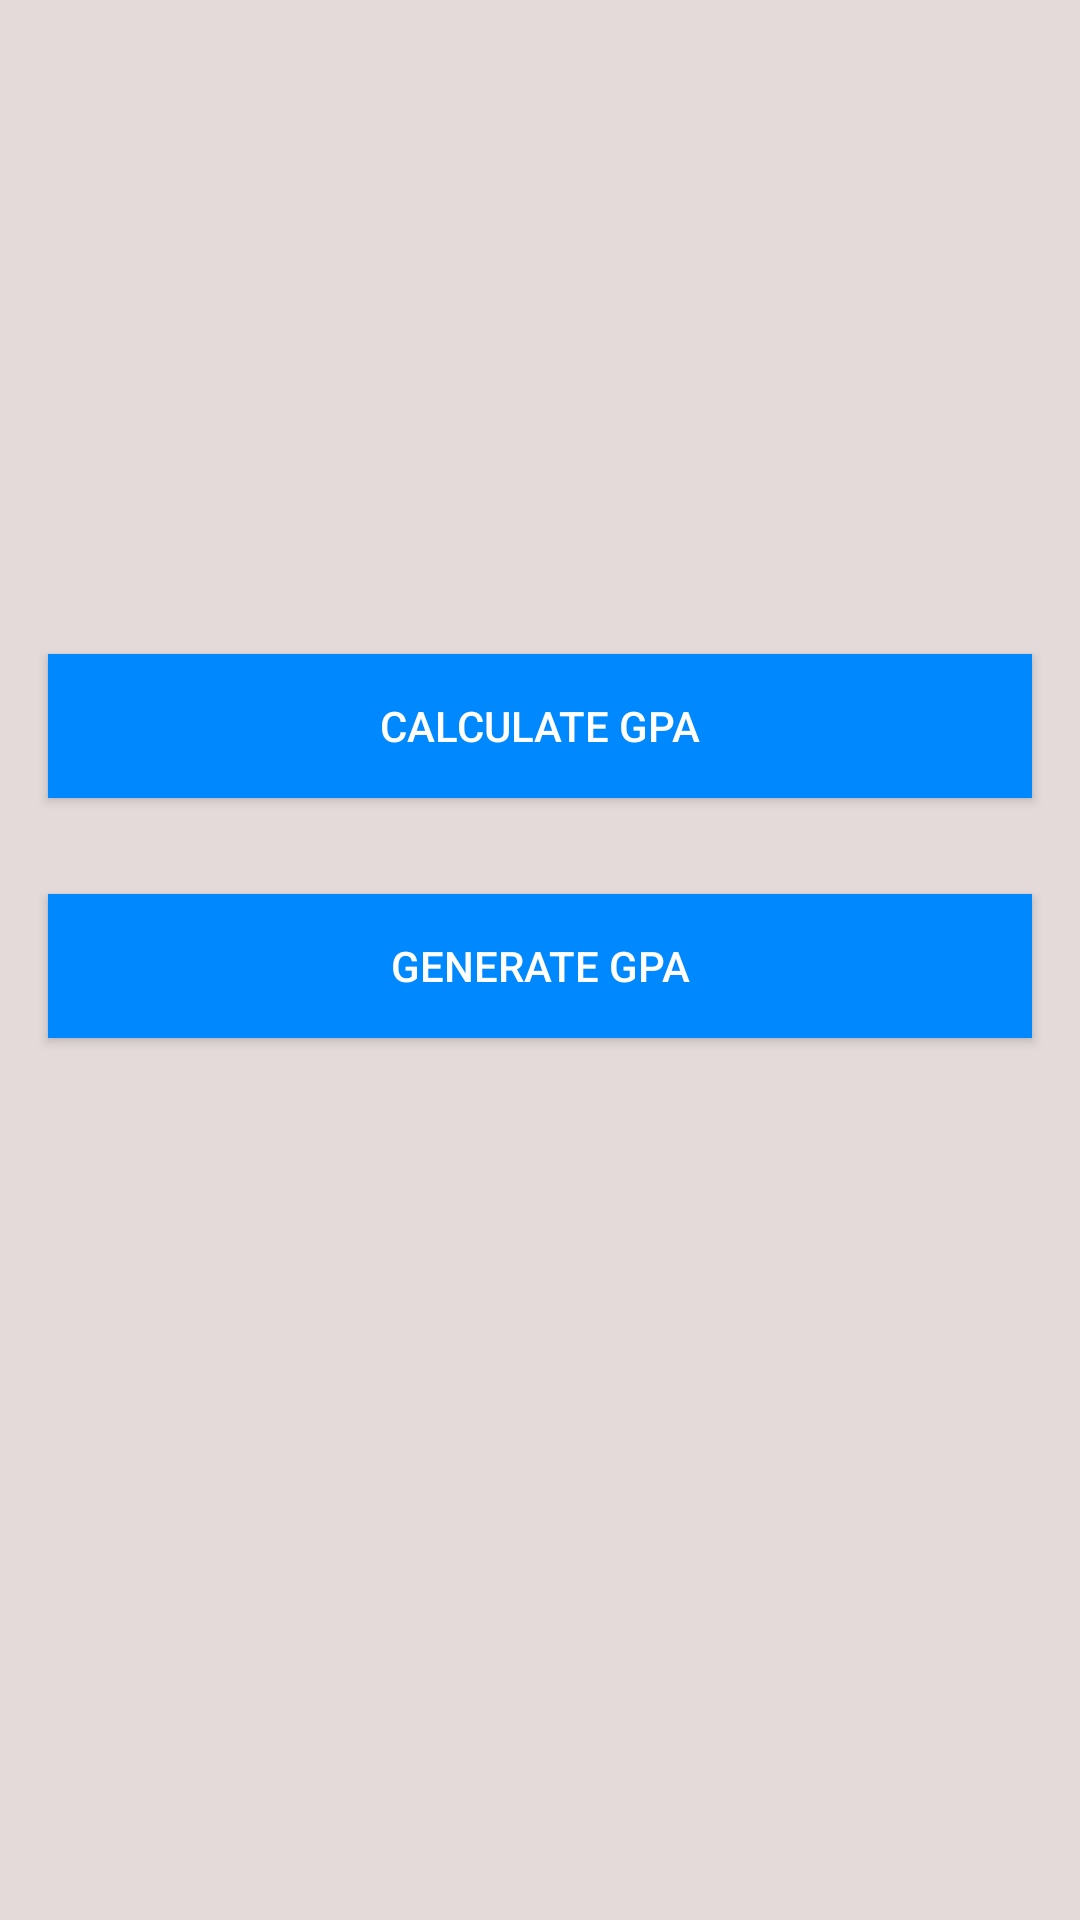

This screen was rendered from an Android layout file. Write that file and the resources it references.
<!-- AndroidManifest.xml: application theme AppTheme -->
<!-- res/layout/activity_main2activity.xml -->
<?xml version="1.0" encoding="utf-8"?>
<LinearLayout xmlns:android="http://schemas.android.com/apk/res/android"
    xmlns:app="http://schemas.android.com/apk/res-auto"
    xmlns:tools="http://schemas.android.com/tools"
    android:layout_width="match_parent"
    android:layout_height="match_parent"
    android:orientation="vertical"
    android:background="#e4dada"
    tools:context=".Main2activity">

    <ImageView
        android:layout_width="152dp"
        android:layout_height="170dp"
        android:layout_gravity="center"
        app:srcCompat="@drawable/srmseal"
        android:layout_margin="16dp"
        />

    <Button
        android:id="@+id/calgpa"
        android:layout_width="match_parent"
        android:layout_height="wrap_content"
        android:layout_gravity="center"
        android:layout_margin="16dp"
        android:background="@color/colorPrimary"
        android:text="Calculate GPA"
        android:textColor="@color/colorWhite" />

    <Button
        android:id="@+id/gengpa"
        android:layout_width="match_parent"
        android:layout_height="wrap_content"
        android:layout_margin="16dp"
        android:background="@color/colorPrimary"
        android:text="Generate GPA"
        android:textColor="@color/colorWhite" />

</LinearLayout>
<!-- resources referenced by this layout -->
<resources>
  <color name="colorPrimary">#0088ff</color>
  <color name="colorWhite">#FFF</color>
  <style name="AppTheme" parent="Theme.AppCompat.Light.DarkActionBar">
          
          <item name="colorPrimary">@color/colorPrimary</item>
          <item name="colorPrimaryDark">@color/colorPrimaryDark</item>
          <item name="colorAccent">@color/colorAccent</item>
          <item name="colorButtonNormal">@color/colorPrimary</item>
      </style>
  <color name="colorPrimaryDark">#004eb1</color>
  <color name="colorAccent">#FF9A00</color>
</resources>
